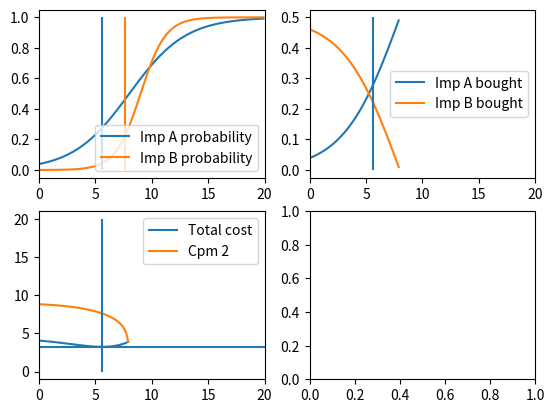

Write the Python code that produced this figure.

import math
import matplotlib.pyplot as plt
EPSILON = 0.00001


class Sigmoid:
    def __init__(self, scale, offset):
        self.scale = scale
        self.offset = offset
    
    def value(self, x):
        return 1.0/(1+math.exp(-(x-self.offset)*self.scale))

    def inverse(self, y):
#        return math.log(y / (1 - y)) / self.scale + self.offset
        if y<EPSILON/10:
            y = EPSILON/10
        if 1.0 - y <= EPSILON/10:
            y = 1.0 -EPSILON/10
        return (math.log(y) - math.log(1 - y)) / self.scale + self.offset

#    def derivative(self, x):
#        return self.value(x) * (1.0 - self.value(x))

    
def main():
    MAX_CPM = 20
    STEP = 0.1
    s_A = Sigmoid(0.4, 8)
    s_B = Sigmoid(0.9, 9) 

    imp_to_buy = 0.5  
    l1 = []
    l_cpm_B = []
    l_imp_bought_A = []
    l_imp_bought_B = []
    l_total_cost = []
    l_prob_A = []
    l_prob_B = []
    l_prob_Binv = []
    l_prob_range = []
    l_inv_1 = []
    l_inv_2 = []
    l_inv_3 = []

    for cpm_input in range(0, int(MAX_CPM / STEP)):
        cpm = 1.0 * cpm_input * STEP
        l_prob_range.append(cpm)
        l_prob_A.append(s_A.value(cpm))
        l_prob_B.append(s_B.value(cpm))

    min_cost = 1000.0
    min_cost_cpm_A = 0
    min_cost_cpm_B = 0
    for cpm_input in range(0, int(MAX_CPM / STEP)):
        cpm_A = 1.0 * cpm_input * STEP
        imp_bought_A = s_A.value(cpm_A)
        if imp_to_buy - imp_bought_A > 1.0: # impossible 
            continue
        cpm_B = s_B.inverse(imp_to_buy - imp_bought_A)
        if cpm_B <= 0.0:
            continue
        imp_bought_B = s_B.value(cpm_B)
        
#        assert math.fabs((imp_bought_A + imp_bought_B) - imp_to_buy) < EPSILON	# make sure we've bought enough impressions
        if math.fabs((imp_bought_A + imp_bought_B) - imp_to_buy) > EPSILON:	# make sure we've bought enough impressions
            # it was impossible to buy, just fill in with empty values
            continue
 
        total_cost = cpm_A * imp_bought_A + cpm_B * imp_bought_B # this is the function we are trying to find zero-derivate of
        if total_cost < min_cost:
            min_cost = total_cost
            min_cost_cpm_A = cpm_A
            min_cost_cpm_B = cpm_B
        l1.append(cpm_A)
        l_total_cost.append(total_cost)
        l_cpm_B.append(cpm_B)
        l_imp_bought_A.append(imp_bought_A)
        l_imp_bought_B.append(imp_bought_B)
        
    

    figure, axis = plt.subplots(2, 2)
    a = axis[0, 0]
    a.set_xlim(right = MAX_CPM)
    a.plot(l_prob_range, l_prob_A, label='Imp A probability')#, l3)#, l4, l5)
    a.plot(l_prob_range, l_prob_B, label='Imp B probability')#, l3)#, l4, l5)
    a.vlines(min_cost_cpm_A, 0, 1.0, colors='C0')
    a.vlines(min_cost_cpm_B, 0, 1.0, colors='C1')
    
    a.legend() 

    a = axis[1, 0]
    
    a.set_xlim(right = MAX_CPM)
    a.plot(l1, l_total_cost, label='Total cost')#, l3)#, l4, l5)
    a.plot(l1, l_cpm_B, label='Cpm 2')#, l3)#, l4, l5)
    a.vlines(min_cost_cpm_A, 0, MAX_CPM, colors='C0')
    a.hlines(min_cost, 0, MAX_CPM, colors='C0')
    a.legend()
    
    a = axis[0, 1]
    a.set_xlim(right = MAX_CPM)
    a.plot(l1, l_imp_bought_A, label='Imp A bought')#, l3)#, l4, l5)
    a.plot(l1, l_imp_bought_B, label='Imp B bought')#, l3)#, l4, l5)
    a.vlines(min_cost_cpm_A, 0, imp_to_buy, colors='C0')
    a.legend()

    plt.show()
        
        
    
    
    
if __name__ == '__main__':
    main()    

    